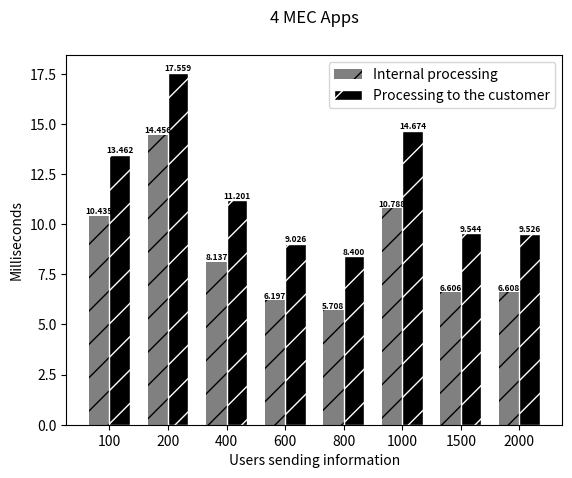
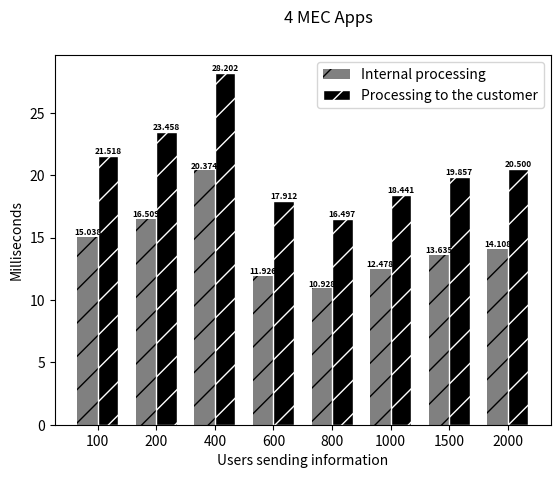

These figures' Python source, in order:
import matplotlib
matplotlib.use('Agg')  # Define o backend como Agg

import matplotlib.pyplot as plt
from PIL import Image

# Dados do primeiro gráfico
processamento_interno = [10.435, 14.456, 8.137, 6.197, 5.708, 10.788, 6.606, 6.608]
processamento_ate_o_cliente = [13.462, 17.559, 11.201, 9.026, 8.400, 14.674, 9.544, 9.526 ]

# Criando o primeiro gráfico
fig, ax = plt.subplots()
index = range(len(processamento_ate_o_cliente))
bar_width = 0.35
ax.bar(index, processamento_interno, bar_width, color='gray', hatch='/', label='Internal processing')
ax.bar([i + bar_width for i in index], processamento_ate_o_cliente, bar_width, color='black', hatch='/', edgecolor='white', label='Processing to the customer')

fontsize = 6
for i in index:
    ax.text(i, processamento_interno[i], f"{processamento_interno[i]:.3f}", ha='center', va='bottom', fontsize=fontsize, fontweight='bold')
    ax.text(i + bar_width, processamento_ate_o_cliente[i], f"{processamento_ate_o_cliente[i]:.3f}", ha='center', va='bottom', fontsize=fontsize, fontweight='bold')

ax.set_xlabel('Users sending information')
ax.set_ylabel('Milliseconds')
ax.set_xticks([i + bar_width/2 for i in index])
ax.set_xticklabels([100, 200, 400, 600, 800, 1000, 1500, 2000])
ax.legend()

ax.text(0.5, 1.1, '4 MEC Apps', ha='center', va='center', fontsize=12, transform=ax.transAxes)

# Salva o primeiro gráfico em um arquivo temporário
fig_path = 'temp_fig1.png'
fig.savefig(fig_path)

# Fecha a figura do primeiro gráfico
plt.close(fig)

# Dados do segundo gráfico
processamento_interno_2 = [15.038, 16.509, 20.374, 11.926, 10.928, 12.478, 13.635, 14.108]
processamento_ate_o_cliente_2 = [21.518, 23.458, 28.202, 17.912, 16.497, 18.441, 19.857, 20.500 ]

# Criando o segundo gráfico
fig2, ax2 = plt.subplots()
index = range(len(processamento_ate_o_cliente_2))
bar_width = 0.35
ax2.bar(index, processamento_interno_2, bar_width, color='gray', hatch='/', label='Internal processing')
ax2.bar([i + bar_width for i in index], processamento_ate_o_cliente_2, bar_width, color='black', hatch='/', edgecolor='white', label='Processing to the customer')

fontsize = 6
for i in index:
    ax2.text(i, processamento_interno_2[i], f"{processamento_interno_2[i]:.3f}", ha='center', va='bottom', fontsize=fontsize, fontweight='bold')
    ax2.text(i + bar_width, processamento_ate_o_cliente_2[i], f"{processamento_ate_o_cliente_2[i]:.3f}", ha='center', va='bottom', fontsize=fontsize, fontweight='bold')

ax2.set_xlabel('Users sending information')
ax2.set_ylabel('Milliseconds')
ax2.set_xticks([i + bar_width/2 for i in index])
ax2.set_xticklabels([100, 200, 400, 600, 800, 1000, 1500, 2000])
ax2.legend()

ax2.text(0.5, 1.1, '4 MEC Apps', ha='center', va='center', fontsize=12, transform=ax.transAxes)

# Salva o segundo gráfico em um arquivo temporário
fig2_path = 'temp_fig2.png'
fig2.savefig(fig2_path)

# Fecha a figura do segundo gráfico
plt.close(fig2)

# Carrega os gráficos como imagens
img1 = Image.open(fig_path)
img2 = Image.open(fig2_path)

# Calcula a largura total da imagem combinada
total_width = img1.width + img2.width

# Calcula a altura total da imagem combinada
max_height = max(img1.height, img2.height)

# Cria uma nova imagem com a largura total e altura máxima das duas imagens
new_img = Image.new('RGB', (total_width, max_height))

# Coloca as imagens lado a lado
new_img.paste(img1, (0, 0))
new_img.paste(img2, (img1.width, 0))

# Salva a imagem combinada
new_img.save('combined_graphs_plmn_4_mec_apps.png')
